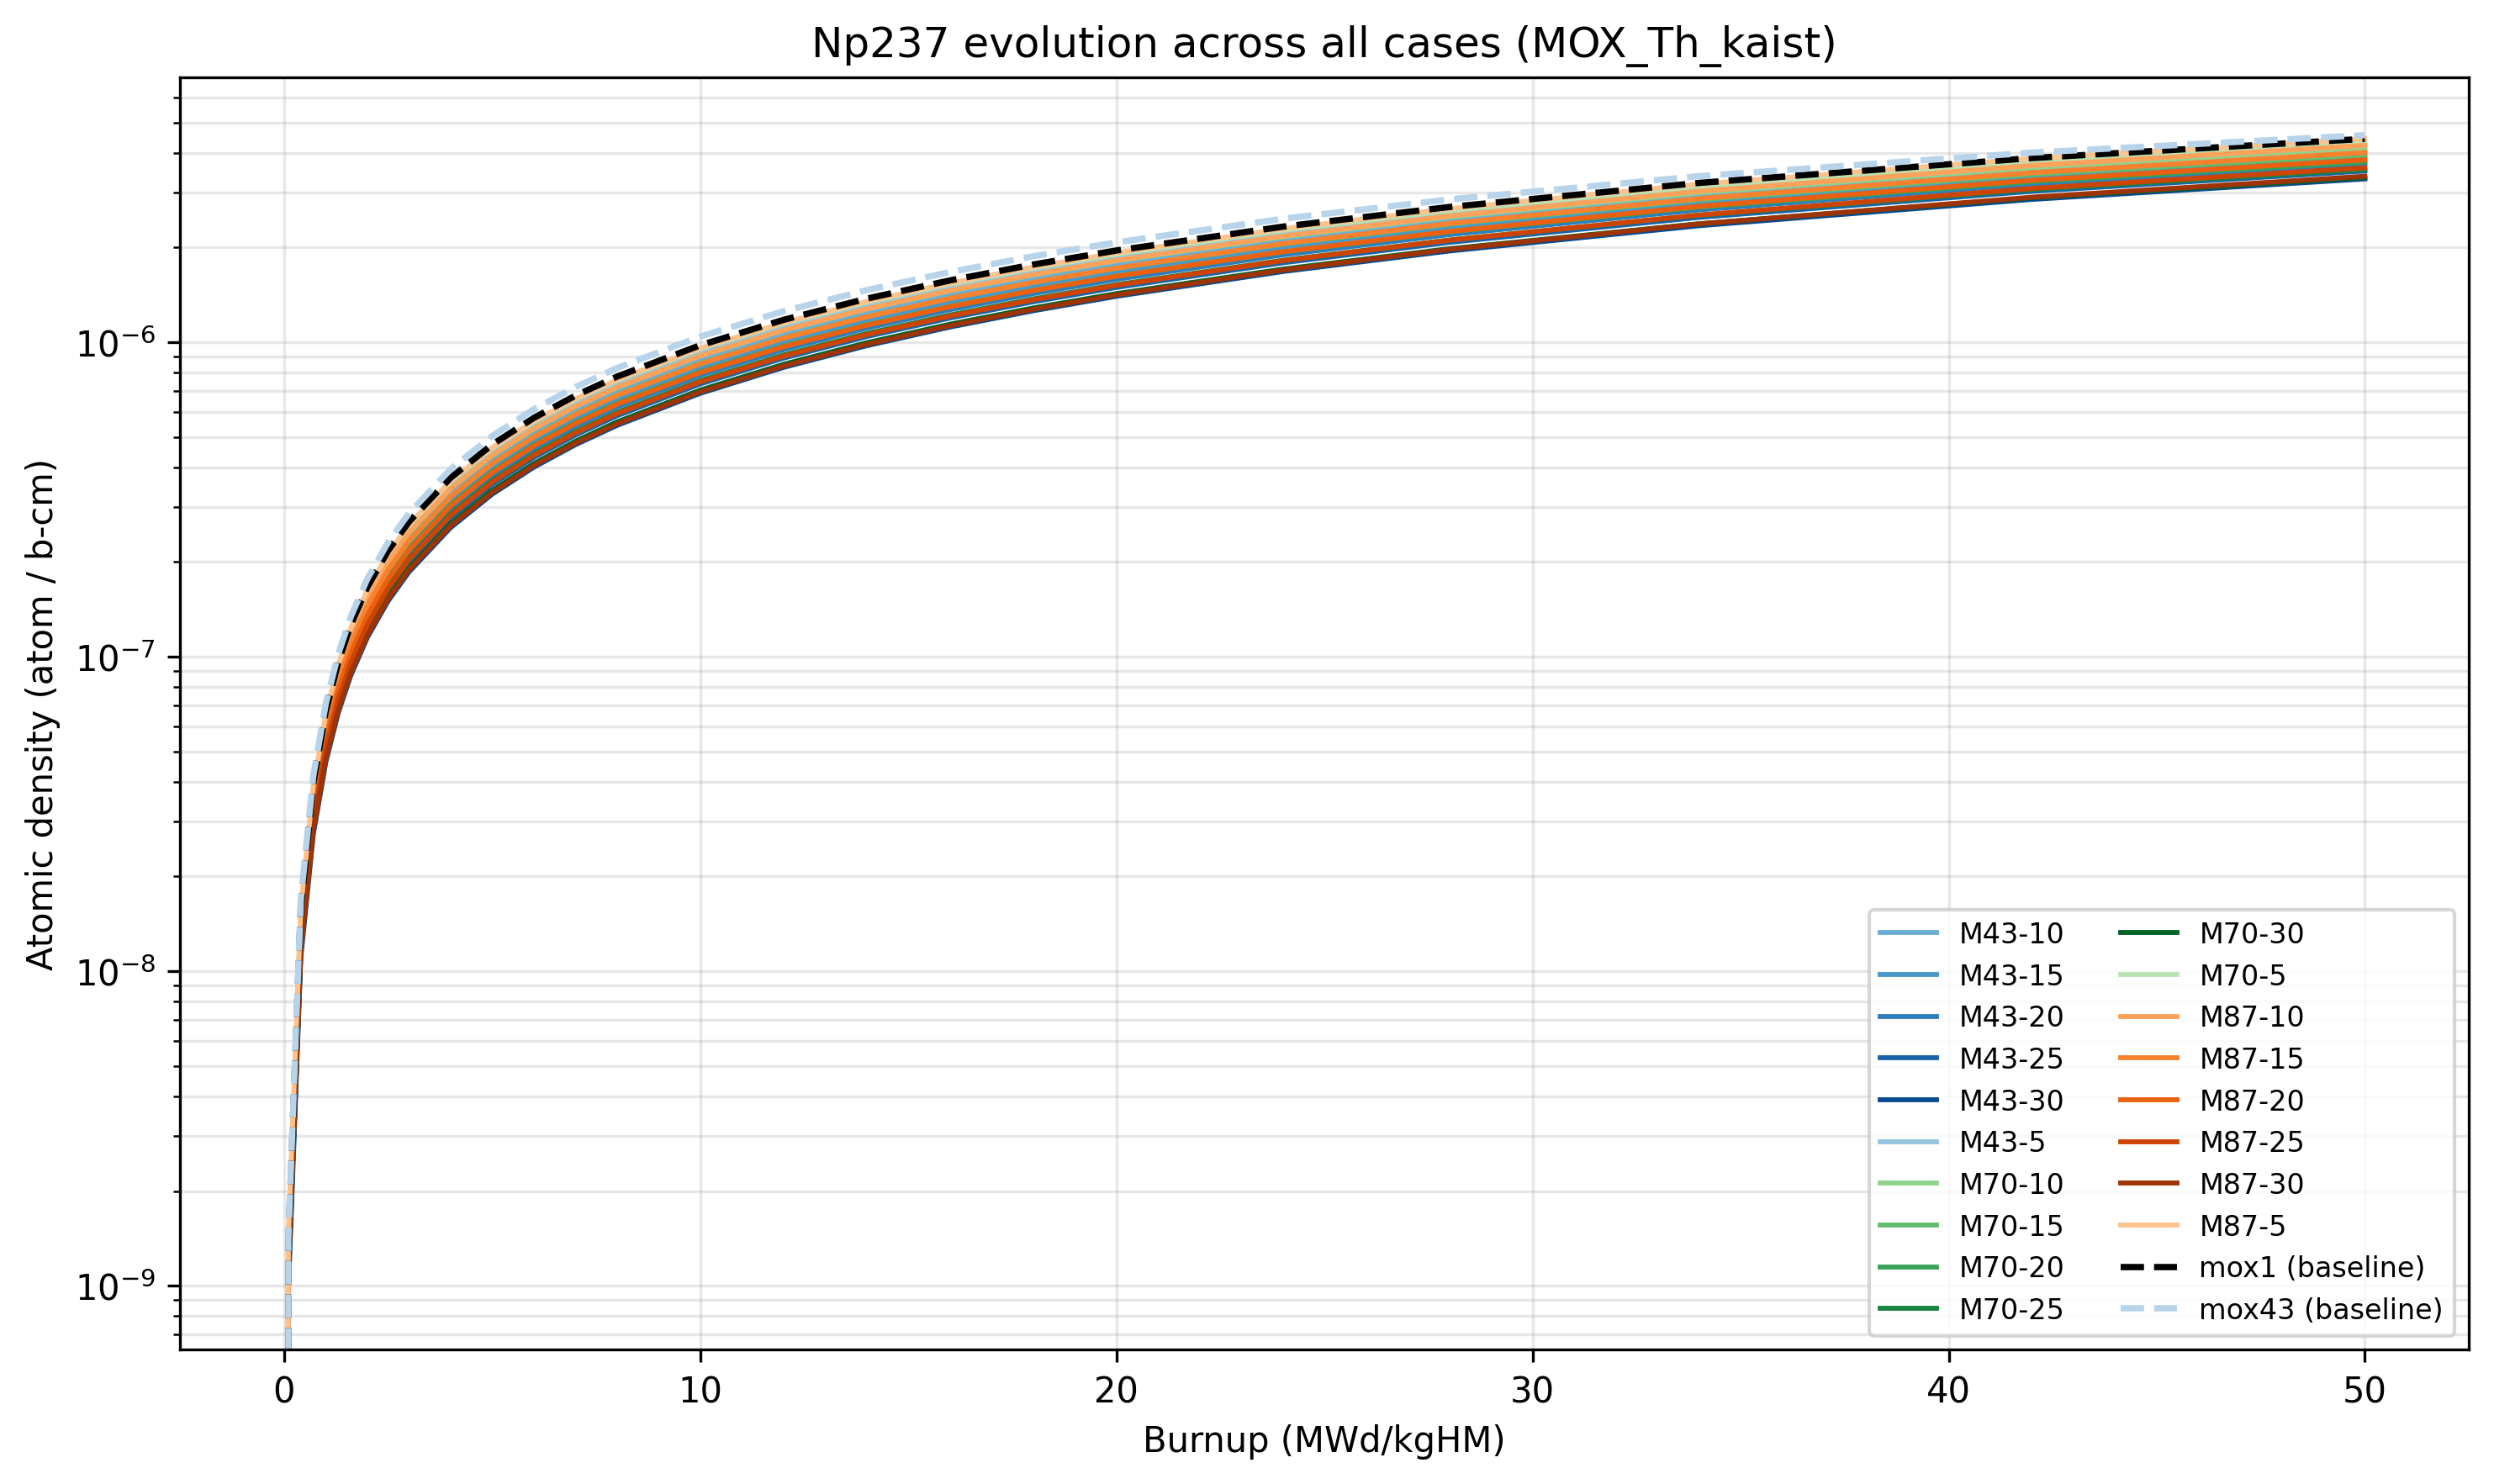

The data file committed next to this chart (first rows):
isotope, case, label, family, th_fraction, burnup, adens
Np237, M43-10, M=43%, Th=10%, M43, 10.0, 0.0, 0.0
Np237, M43-10, M=43%, Th=10%, M43, 10.0, 0.07954, 1.21775e-09
Np237, M43-10, M=43%, Th=10%, M43, 10.0, 0.3179, 1.43776e-08
Np237, M43-10, M=43%, Th=10%, M43, 10.0, 0.5562, 3.54301e-08
Np237, M43-10, M=43%, Th=10%, M43, 10.0, 0.7946, 6.00334e-08
Np237, M43-10, M=43%, Th=10%, M43, 10.0, 1.033, 8.62713e-08
Np237, M43-10, M=43%, Th=10%, M43, 10.0, 1.272, 1.1325e-07
Np237, M43-10, M=43%, Th=10%, M43, 10.0, 1.59, 1.49658e-07
Np237, M43-10, M=43%, Th=10%, M43, 10.0, 1.988, 1.95493e-07
Np237, M43-10, M=43%, Th=10%, M43, 10.0, 2.386, 2.41452e-07
Np237, M43-10, M=43%, Th=10%, M43, 10.0, 3.184, 3.33492e-07
Np237, M43-10, M=43%, Th=10%, M43, 10.0, 3.984, 4.25562e-07
Np237, M43-10, M=43%, Th=10%, M43, 10.0, 4.785, 5.17544e-07
Np237, M43-10, M=43%, Th=10%, M43, 10.0, 5.587, 6.09233e-07
Np237, M43-10, M=43%, Th=10%, M43, 10.0, 6.392, 7.00587e-07
Np237, M43-10, M=43%, Th=10%, M43, 10.0, 8.004, 8.82911e-07
Np237, M43-10, M=43%, Th=10%, M43, 10.0, 9.624, 1.06437e-06
Np237, M43-10, M=43%, Th=10%, M43, 10.0, 11.25, 1.24424e-06
Np237, M43-10, M=43%, Th=10%, M43, 10.0, 12.88, 1.4225e-06
Np237, M43-10, M=43%, Th=10%, M43, 10.0, 14.52, 1.59941e-06
Np237, M43-10, M=43%, Th=10%, M43, 10.0, 16.16, 1.77398e-06
Np237, M43-10, M=43%, Th=10%, M43, 10.0, 19.47, 2.11618e-06
Np237, M43-10, M=43%, Th=10%, M43, 10.0, 22.81, 2.44928e-06
Np237, M43-10, M=43%, Th=10%, M43, 10.0, 27.86, 2.92803e-06
Np237, M43-10, M=43%, Th=10%, M43, 10.0, 34.7, 3.52574e-06
Np237, M43-10, M=43%, Th=10%, M43, 10.0, 41.66, 4.07012e-06
Np237, M43-15, M=43%, Th=15%, M43, 15.0, 0.0, 0.0
Np237, M43-15, M=43%, Th=15%, M43, 15.0, 0.07905, 1.15341e-09
Np237, M43-15, M=43%, Th=15%, M43, 15.0, 0.316, 1.3585e-08
Np237, M43-15, M=43%, Th=15%, M43, 15.0, 0.5531, 3.34575e-08
Np237, M43-15, M=43%, Th=15%, M43, 15.0, 0.7901, 5.66677e-08
Np237, M43-15, M=43%, Th=15%, M43, 15.0, 1.027, 8.13949e-08
Np237, M43-15, M=43%, Th=15%, M43, 15.0, 1.264, 1.06833e-07
Np237, M43-15, M=43%, Th=15%, M43, 15.0, 1.581, 1.41181e-07
Np237, M43-15, M=43%, Th=15%, M43, 15.0, 1.977, 1.84405e-07
Np237, M43-15, M=43%, Th=15%, M43, 15.0, 2.373, 2.27746e-07
Np237, M43-15, M=43%, Th=15%, M43, 15.0, 3.167, 3.14841e-07
Np237, M43-15, M=43%, Th=15%, M43, 15.0, 3.963, 4.01733e-07
Np237, M43-15, M=43%, Th=15%, M43, 15.0, 4.76, 4.88714e-07
Np237, M43-15, M=43%, Th=15%, M43, 15.0, 5.559, 5.75403e-07
Np237, M43-15, M=43%, Th=15%, M43, 15.0, 6.36, 6.62014e-07
Np237, M43-15, M=43%, Th=15%, M43, 15.0, 7.967, 8.34932e-07
Np237, M43-15, M=43%, Th=15%, M43, 15.0, 9.582, 1.00662e-06
Np237, M43-15, M=43%, Th=15%, M43, 15.0, 11.2, 1.17719e-06
Np237, M43-15, M=43%, Th=15%, M43, 15.0, 12.83, 1.34656e-06
Np237, M43-15, M=43%, Th=15%, M43, 15.0, 14.47, 1.51446e-06
Np237, M43-15, M=43%, Th=15%, M43, 15.0, 16.11, 1.68055e-06
Np237, M43-15, M=43%, Th=15%, M43, 15.0, 19.42, 2.00744e-06
Np237, M43-15, M=43%, Th=15%, M43, 15.0, 22.76, 2.32607e-06
Np237, M43-15, M=43%, Th=15%, M43, 15.0, 27.83, 2.78698e-06
Np237, M43-15, M=43%, Th=15%, M43, 15.0, 34.69, 3.35979e-06
Np237, M43-15, M=43%, Th=15%, M43, 15.0, 41.68, 3.88594e-06
Np237, M43-20, M=43%, Th=20%, M43, 20.0, 0.0, 0.0
Np237, M43-20, M=43%, Th=20%, M43, 20.0, 0.07867, 1.08986e-09
Np237, M43-20, M=43%, Th=20%, M43, 20.0, 0.3145, 1.27728e-08
Np237, M43-20, M=43%, Th=20%, M43, 20.0, 0.5504, 3.14014e-08
Np237, M43-20, M=43%, Th=20%, M43, 20.0, 0.7862, 5.31424e-08
Np237, M43-20, M=43%, Th=20%, M43, 20.0, 1.022, 7.63229e-08
Np237, M43-20, M=43%, Th=20%, M43, 20.0, 1.258, 1.00165e-07
Np237, M43-20, M=43%, Th=20%, M43, 20.0, 1.573, 1.32428e-07
... 173 more rows
